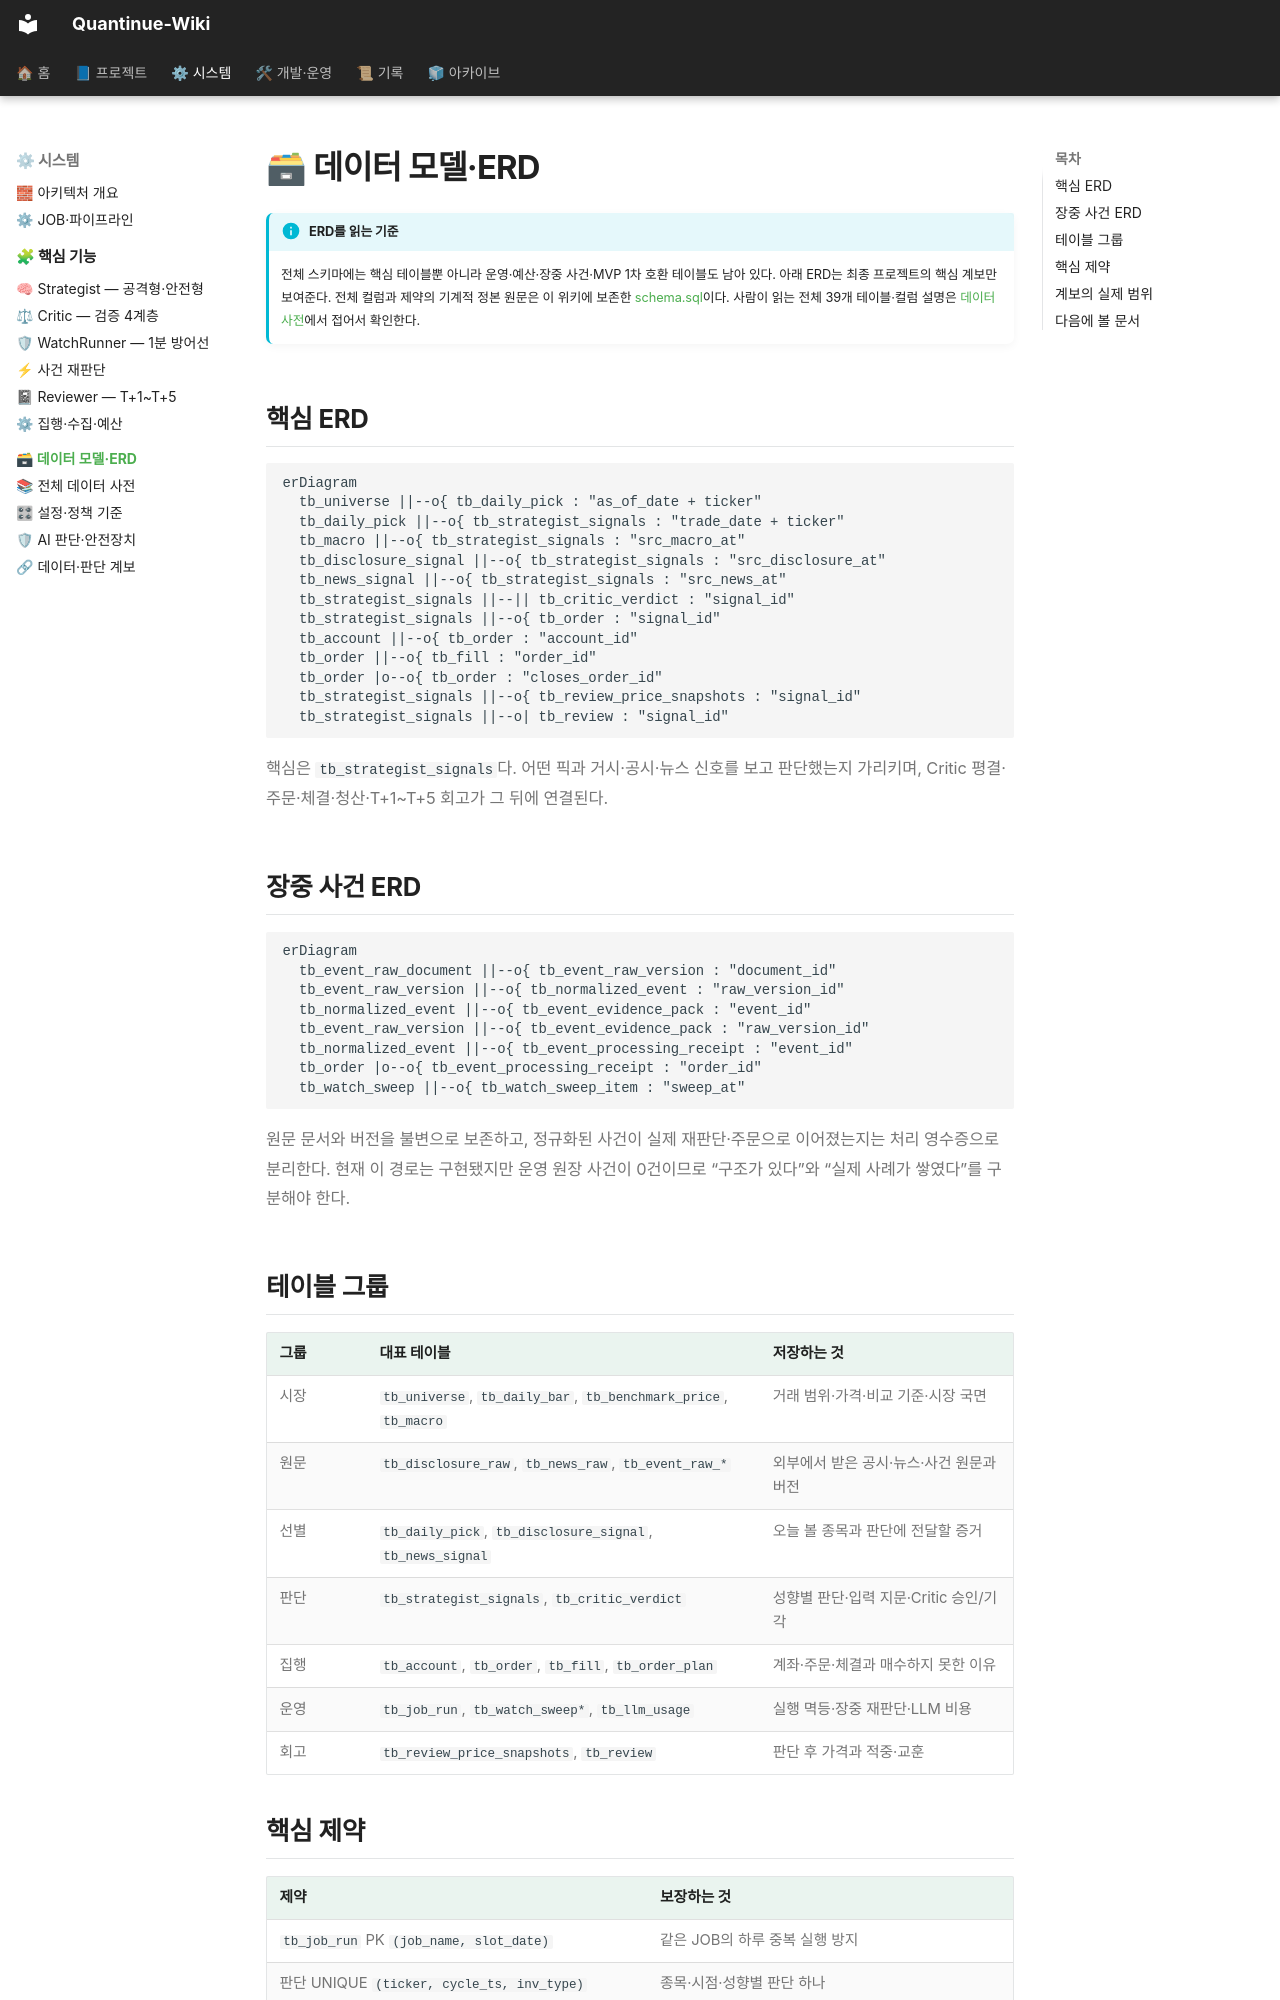

repository: jaymunsh/quantinue-wiki · page: 데이터모델/index.html · generator: mkdocs

# 🗃 데이터 모델·ERD

!!! info "ERD를 읽는 기준"
    전체 스키마에는 핵심 테이블뿐 아니라 운영·예산·장중 사건·MVP 1차 호환 테이블도 남아
    있다. 아래 ERD는 최종 프로젝트의 핵심 계보만 보여준다. 전체 컬럼과 제약의 기계적
    정본 원문은 이 위키에 보존한 [schema.sql](final/reference/schema.sql)이다. 사람이 읽는
    전체 39개 테이블·컬럼 설명은 [데이터 사전](데이터사전.md)에서 접어서 확인한다.

## 핵심 ERD

```mermaid
erDiagram
  tb_universe ||--o{ tb_daily_pick : "as_of_date + ticker"
  tb_daily_pick ||--o{ tb_strategist_signals : "trade_date + ticker"
  tb_macro ||--o{ tb_strategist_signals : "src_macro_at"
  tb_disclosure_signal ||--o{ tb_strategist_signals : "src_disclosure_at"
  tb_news_signal ||--o{ tb_strategist_signals : "src_news_at"
  tb_strategist_signals ||--|| tb_critic_verdict : "signal_id"
  tb_strategist_signals ||--o{ tb_order : "signal_id"
  tb_account ||--o{ tb_order : "account_id"
  tb_order ||--o{ tb_fill : "order_id"
  tb_order |o--o{ tb_order : "closes_order_id"
  tb_strategist_signals ||--o{ tb_review_price_snapshots : "signal_id"
  tb_strategist_signals ||--o| tb_review : "signal_id"
```

핵심은 `tb_strategist_signals`다. 어떤 픽과 거시·공시·뉴스 신호를 보고 판단했는지
가리키며, Critic 평결·주문·체결·청산·T+1~T+5 회고가 그 뒤에 연결된다.

## 장중 사건 ERD

```mermaid
erDiagram
  tb_event_raw_document ||--o{ tb_event_raw_version : "document_id"
  tb_event_raw_version ||--o{ tb_normalized_event : "raw_version_id"
  tb_normalized_event ||--o{ tb_event_evidence_pack : "event_id"
  tb_event_raw_version ||--o{ tb_event_evidence_pack : "raw_version_id"
  tb_normalized_event ||--o{ tb_event_processing_receipt : "event_id"
  tb_order |o--o{ tb_event_processing_receipt : "order_id"
  tb_watch_sweep ||--o{ tb_watch_sweep_item : "sweep_at"
```

원문 문서와 버전을 불변으로 보존하고, 정규화된 사건이 실제 재판단·주문으로 이어졌는지는
처리 영수증으로 분리한다. 현재 이 경로는 구현됐지만 운영 원장 사건이 0건이므로 “구조가
있다”와 “실제 사례가 쌓였다”를 구분해야 한다.
